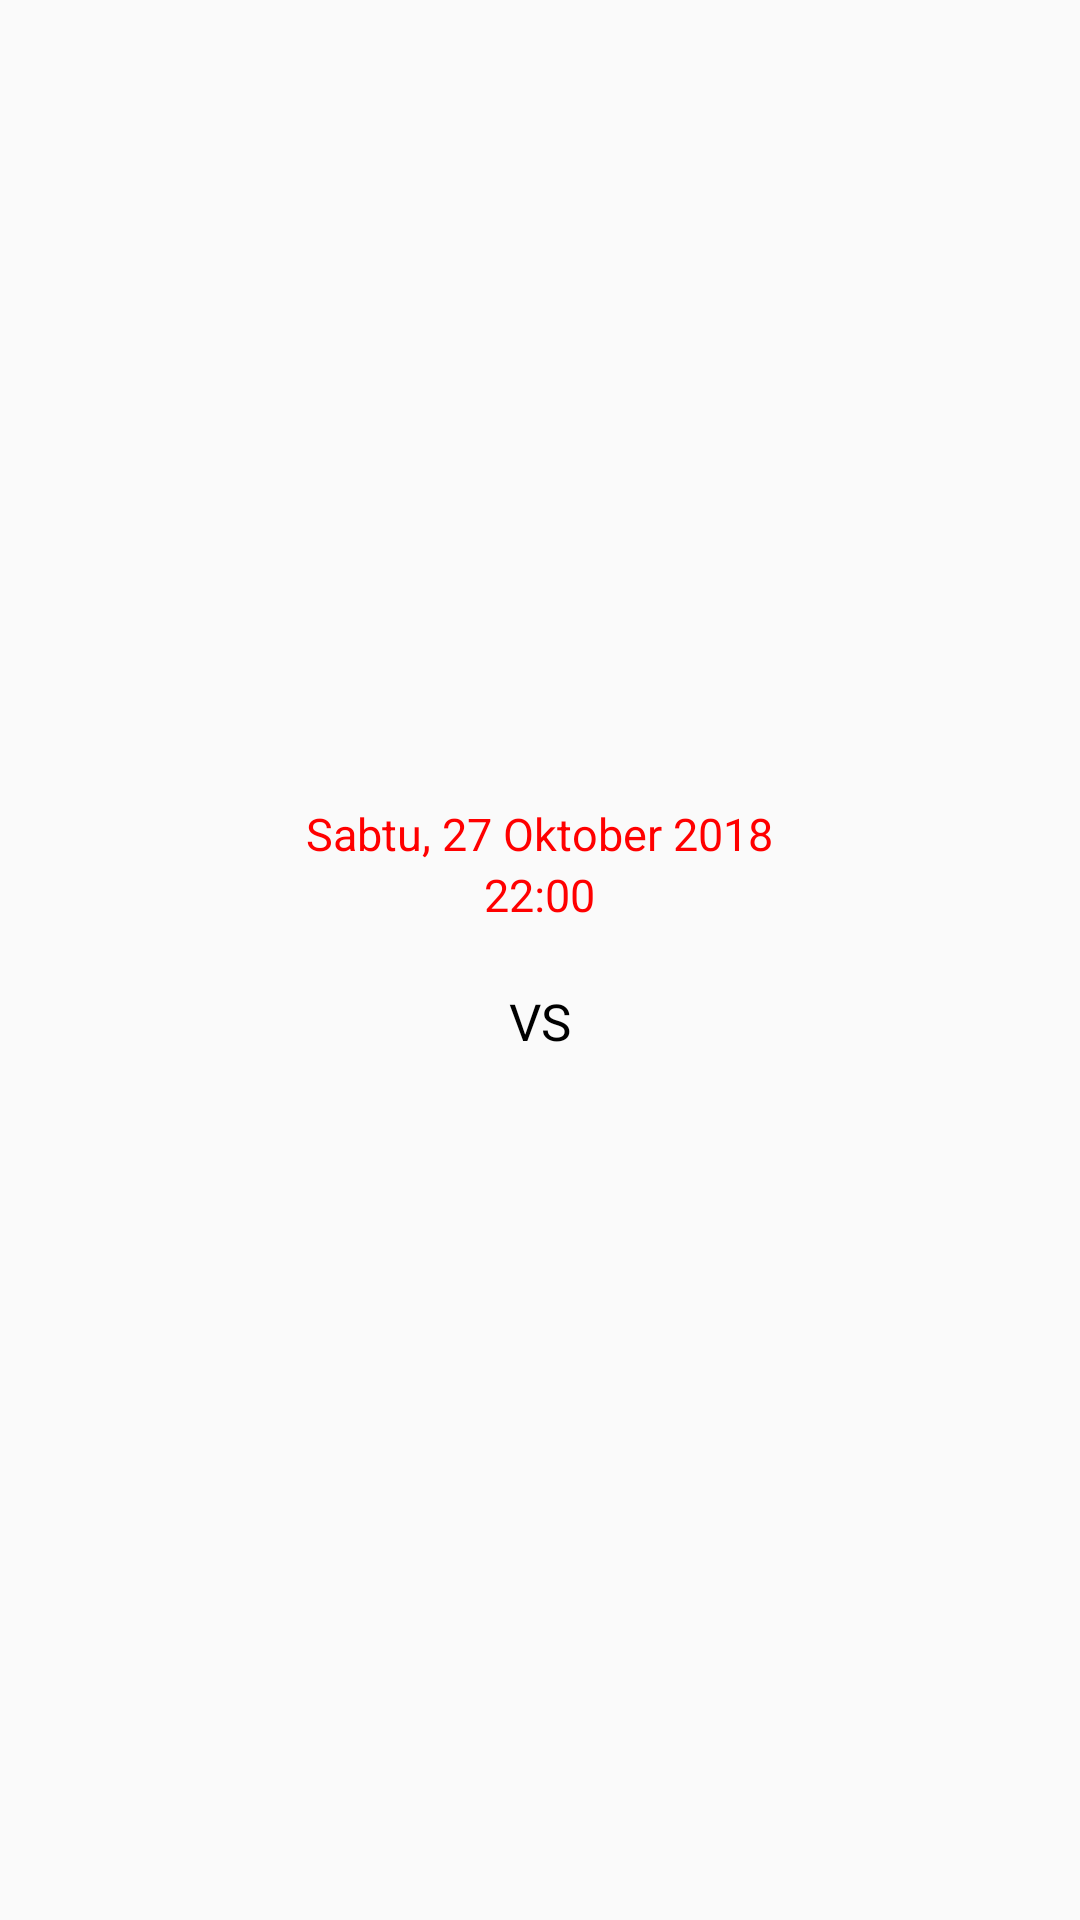

This screen was rendered from an Android layout file. Write that file and the resources it references.
<!-- AndroidManifest.xml: application theme AppTheme -->
<!-- res/layout/fixture_item.xml -->
<?xml version="1.0" encoding="utf-8"?>
<LinearLayout
        xmlns:android="http://schemas.android.com/apk/res/android"
        xmlns:app="http://schemas.android.com/apk/res-auto"
        xmlns:tools="http://schemas.android.com/tools"
        android:layout_width="match_parent"
        android:layout_height="wrap_content"
        android:orientation="vertical"
        android:gravity="center"
>
    <TextView
            android:id="@+id/tv_date"
            android:layout_width="wrap_content"
            android:layout_height="wrap_content"
            android:text="Sabtu, 27 Oktober 2018"
            android:textSize="15sp"
            android:textColor="@color/red"
    />
    <TextView
            android:id="@+id/tv_time"
            android:layout_width="wrap_content"
            android:layout_height="wrap_content"
            android:text="22:00"
            android:textSize="15sp"
            android:textColor="@color/red"
    />
    <android.support.constraint.ConstraintLayout
            android:layout_width="match_parent"
            android:layout_height="wrap_content"
            android:layout_marginTop="15sp"
            android:layout_marginBottom="15dp"
            android:gravity="center"
            android:orientation="horizontal"
    >
        <TextView
                android:id="@+id/tv_team_a"
                android:layout_width="wrap_content"
                android:layout_height="wrap_content"
                app:layout_constraintTop_toTopOf="parent"
                app:layout_constraintEnd_toStartOf="@id/tv_skor_a"
                app:layout_constraintBottom_toBottomOf="parent"
                android:layout_marginRight="25dp"
                android:textSize="17sp"
                android:textColor="@android:color/black"
                tools:text="Liverpool FC"
        />
        <TextView
                android:id="@+id/tv_skor_a"
                android:layout_width="wrap_content"
                android:layout_height="wrap_content"
                app:layout_constraintEnd_toStartOf="@id/tv_VS"
                android:layout_marginRight="10dp"
                android:textSize="25sp"
                android:textColor="@android:color/black"
                android:textStyle="bold"
                tools:text="0"
        />
        <TextView
                android:id="@+id/tv_VS"
                android:layout_width="wrap_content"
                android:layout_height="wrap_content"
                android:text="VS"
                app:layout_constraintBottom_toBottomOf="parent"
                app:layout_constraintTop_toTopOf="parent"
                app:layout_constraintLeft_toLeftOf="parent"
                app:layout_constraintRight_toRightOf="parent"
                android:textColor="@android:color/black"
                android:textSize="17sp"
        />
        <TextView
                android:id="@+id/tv_skor_b"
                android:layout_width="wrap_content"
                android:layout_height="wrap_content"
                app:layout_constraintStart_toEndOf="@id/tv_VS"
                app:layout_constraintBottom_toBottomOf="parent"
                app:layout_constraintTop_toTopOf="parent"
                android:layout_marginLeft="10dp"
                android:textSize="25sp"
                android:textColor="@android:color/black"
                android:textStyle="bold"
                tools:text="0"
        />
        <TextView
                android:id="@+id/tv_team_b"
                android:layout_width="wrap_content"
                android:layout_height="wrap_content"
                android:textSize="17sp"
                app:layout_constraintBottom_toBottomOf="parent"
                app:layout_constraintTop_toTopOf="parent"
                app:layout_constraintStart_toEndOf="@id/tv_skor_b"
                android:layout_marginLeft="25dp"
                android:textColor="@android:color/black"
                tools:text="Liverpool FC"
        />

    </android.support.constraint.ConstraintLayout>

</LinearLayout>
<!-- resources referenced by this layout -->
<resources>
  <color name="red">#FF0000</color>
  <style name="AppTheme" parent="Theme.AppCompat.Light.DarkActionBar">
          
          <item name="colorPrimary">@color/colorPrimary</item>
          <item name="colorPrimaryDark">@color/colorPrimaryDark</item>
          <item name="colorAccent">@color/colorAccent</item>
      </style>
  <color name="colorPrimary">#1E90FF</color>
  <color name="colorPrimaryDark">#00574B</color>
  <color name="colorAccent">#D81B60</color>
</resources>
